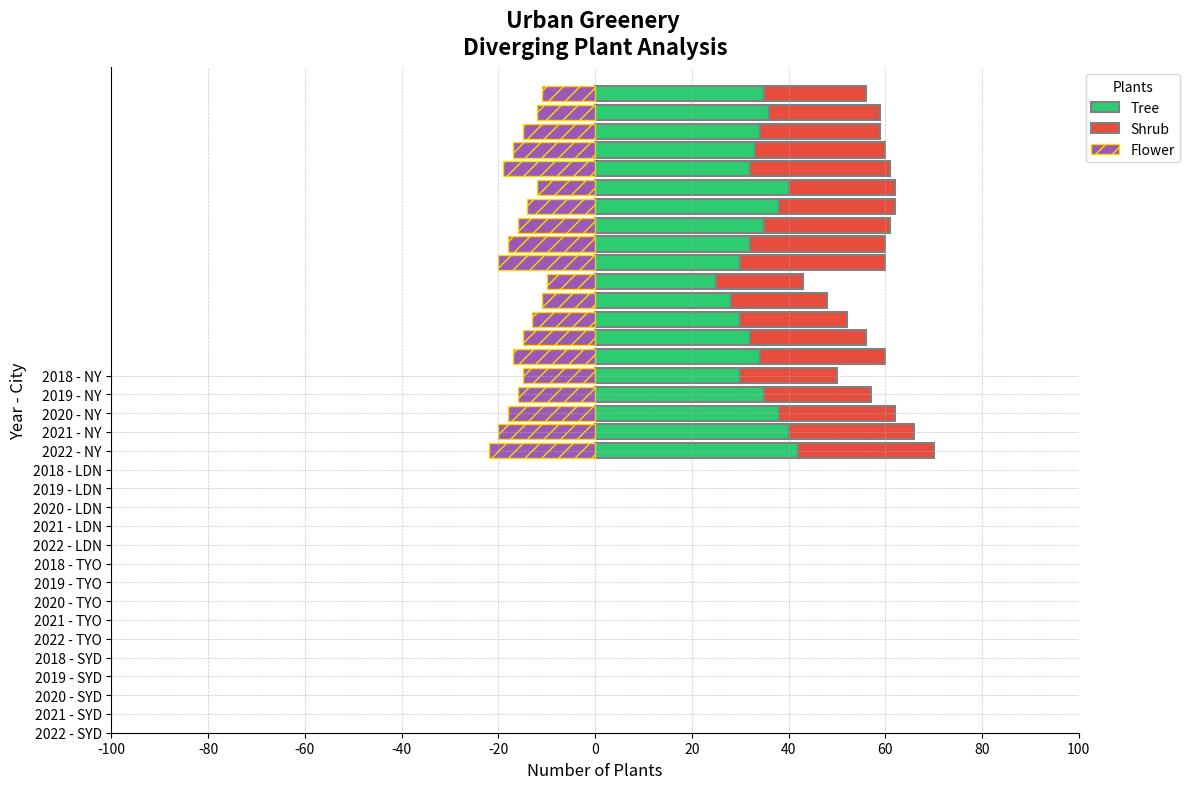

This figure's Python source:
import numpy as np
import matplotlib.pyplot as plt

cities = ['NY', 'LDN', 'TYO', 'SYD']
plant_types = ['Tree', 'Shrub', 'Flower']
years = np.array(['2018', '2019', '2020', '2021', '2022'])

data = np.array([
    [[30, 25, 40, 35], [35, 28, 38, 36], [38, 30, 35, 34], [40, 32, 32, 33], [42, 34, 30, 32]],
    [[20, 18, 22, 21], [22, 20, 24, 23], [24, 22, 26, 25], [26, 24, 28, 27], [28, 26, 30, 29]],
    [[15, 10, 12, 11], [16, 11, 14, 12], [18, 13, 16, 15], [20, 15, 18, 17], [22, 17, 20, 19]],
])

data_pos = data[:2]
data_neg = data[2:]

fig, ax = plt.subplots(figsize=(12, 8))

colors = ['#2ecc71', '#e74c3c', '#9b59b6']

for i, city in enumerate(cities):
    for plant_idx in range(len(data) - 1):
        ax.barh(-np.arange(len(years)) + i*len(years), data_pos[plant_idx, :, i],
                left=np.sum(data_pos[:plant_idx, :, i], axis=0), color=colors[plant_idx],
                edgecolor='grey', linewidth=1.5,
                label=plant_types[plant_idx] if i == 0 else "")
    
    ax.barh(-np.arange(len(years)) + i*len(years), -data_neg[0, :, i], color=colors[2],
            edgecolor='gold', linewidth=1, hatch='//',
            label=plant_types[2] if i == 0 else "")

ax.grid(True, which='both', linestyle='--', linewidth=0.5, alpha=0.7)

ytick_labels = [f"{year} - {city}" for city in cities for year in years]
ytick_positions = -np.arange(len(ytick_labels))

ax.set_yticks(ytick_positions)
ax.set_yticklabels(ytick_labels, fontsize=10)
ax.set_xticks(np.arange(-100, 101, 20))
ax.set_xlabel('Number of Plants', fontsize=12)
ax.set_ylabel('Year - City', fontsize=12)
ax.legend(title='Plants', loc='upper left', bbox_to_anchor=(1, 1))

ax.set_title('Urban Greenery \nDiverging Plant Analysis', pad=10, fontsize=16, weight='bold')

ax.spines['top'].set_visible(False)
ax.spines['right'].set_visible(False)

plt.tight_layout()
plt.show()
